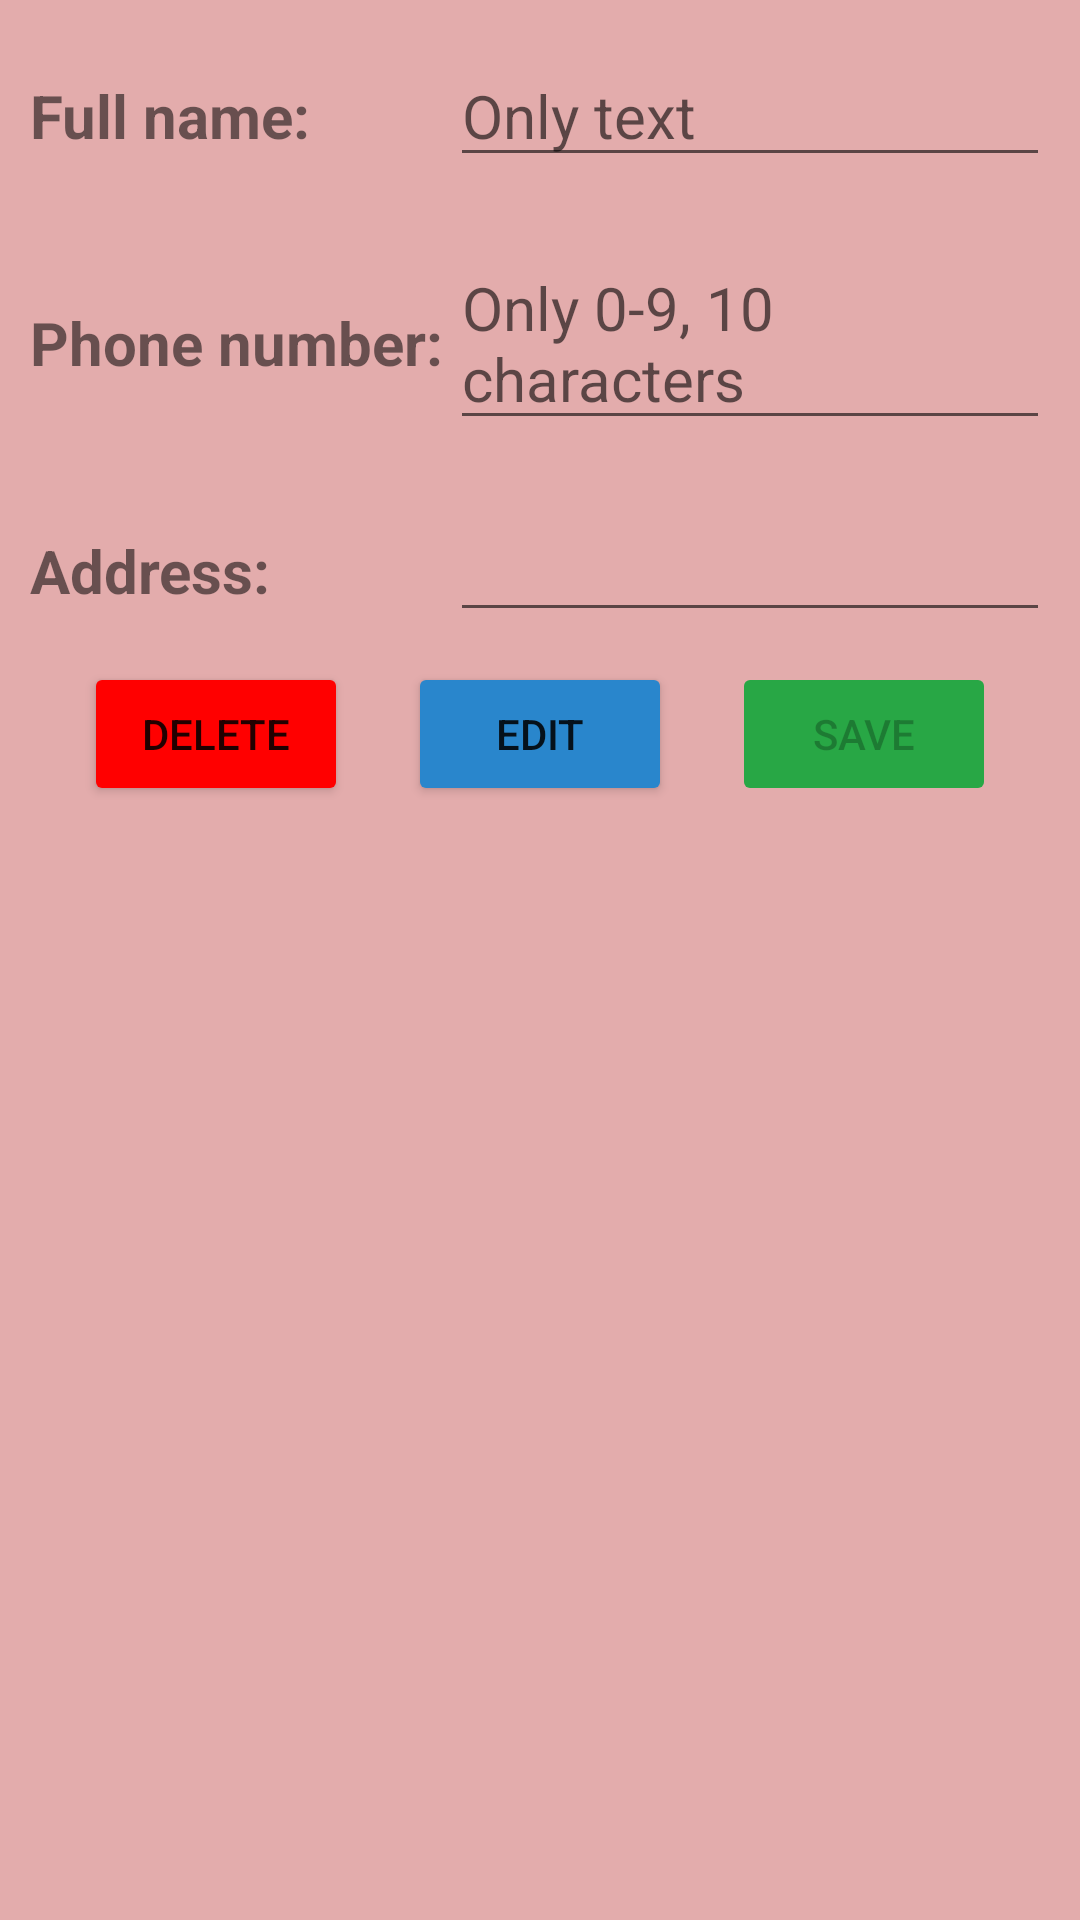

Layout XML and referenced resources for this Android screen:
<!-- AndroidManifest.xml: application theme Theme.ClothingStore -->
<!-- res/layout/address_item.xml -->
<?xml version="1.0" encoding="utf-8"?>
<LinearLayout xmlns:android="http://schemas.android.com/apk/res/android"
    android:id="@+id/ln_status_cart"
    android:layout_width="match_parent"
    android:orientation="vertical"
    android:layout_height="wrap_content"
    android:paddingHorizontal="10dp"
    android:paddingVertical="5dp"
    android:background="@color/pink"
    android:layout_margin="5dp"
    >

    <LinearLayout
        android:layout_marginVertical="10dp"
        android:layout_width="match_parent"
        android:layout_height="wrap_content"
        android:orientation="horizontal">
        <TextView
            android:layout_width="140dp"
            android:layout_height="wrap_content"
            android:textSize="20sp"
            android:textStyle="bold"
            android:text="Full name: "/>
        <EditText
            android:id="@+id/et_full_name"
            android:layout_width="match_parent"
            android:layout_height="wrap_content"
            android:textSize="20sp"
            android:hint="Only text"
            android:text=""/>
    </LinearLayout>
    <LinearLayout
        android:layout_marginVertical="10dp"
        android:layout_width="match_parent"
        android:layout_height="wrap_content"
        android:orientation="horizontal">
        <TextView
            android:layout_width="140dp"
            android:layout_height="wrap_content"
            android:textSize="20sp"
            android:textStyle="bold"
            android:text="Phone number: "/>
        <EditText
            android:id="@+id/et_phone_number"
            android:layout_width="match_parent"
            android:layout_height="wrap_content"
            android:textSize="20sp"
            android:hint="Only 0-9, 10 characters"
            android:text=""/>
    </LinearLayout>
    <LinearLayout
        android:layout_marginVertical="10dp"
        android:layout_width="match_parent"
        android:layout_height="wrap_content"
        android:orientation="horizontal">
        <TextView
            android:layout_width="140dp"
            android:layout_height="wrap_content"
            android:textSize="20sp"
            android:textStyle="bold"
            android:text="Address: "/>
        <EditText
            android:id="@+id/et_address"
            android:layout_width="match_parent"
            android:layout_height="wrap_content"
            android:textSize="20sp"
            android:hint=""
            android:text=""/>
    </LinearLayout>
    <LinearLayout
        android:layout_width="match_parent"
        android:layout_height="wrap_content"
        android:gravity="center">
        <Button
            android:id="@+id/btn_delete"
            android:layout_width="wrap_content"
            android:layout_height="wrap_content"
            android:backgroundTint="@color/red"
            android:text="Delete"
            android:layout_marginRight="20dp"/>
        <Button
            android:id="@+id/btn_edit"
            android:layout_width="wrap_content"
            android:layout_height="wrap_content"
            android:backgroundTint="@color/blue"
            android:text="Edit"
            android:layout_marginRight="20dp"/>
        <Button
            android:backgroundTint="@color/green"
            android:visibility="visible"
            android:enabled="false"
            android:id="@+id/btn_save"
            android:layout_width="wrap_content"
            android:layout_height="wrap_content"
            android:text="Save"/>

    </LinearLayout>

</LinearLayout>
<!-- resources referenced by this layout -->
<resources>
  <color name="blue">#2986cc</color>
  <color name="green">#28a745</color>
  <color name="pink">#E3ACAC</color>
  <color name="red">#FF0000</color>
  <style name="Theme.ClothingStore" parent="Base.Theme.ClothingStore" />
  <style name="Base.Theme.ClothingStore" parent="Theme.MaterialComponents.DayNight.NoActionBar">
          
          
      </style>
</resources>
